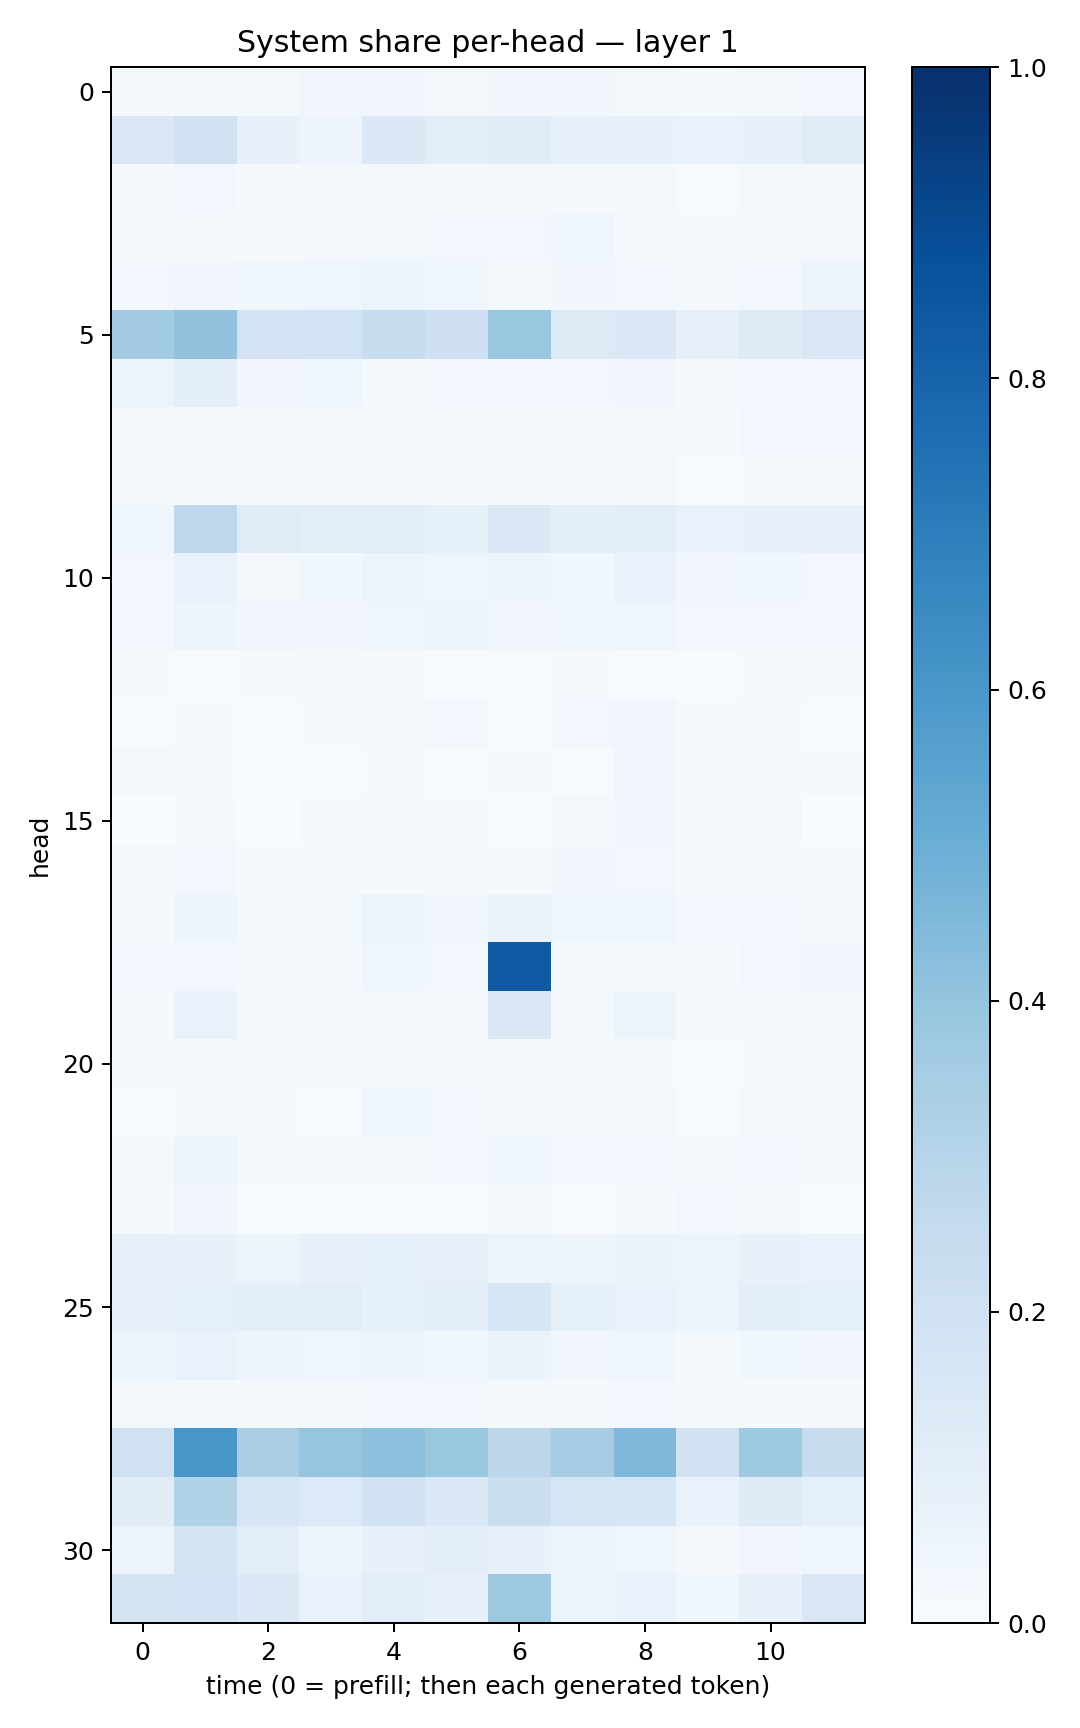

The data file committed next to this chart (first rows):
0.018912785, 0.02219758, 0.018273294, 0.031747777, 0.03274334, 0.020301245, 0.032094575, 0.03141254, 0.017045768, 0.012053388, 0.020119501, 0.023923254
0.1462, 0.1943, 0.07664, 0.04764, 0.137, 0.102, 0.1164, 0.07652, 0.07042, 0.06777, 0.07524, 0.1194
0.01524, 0.0253, 0.009665, 0.01726, 0.01563, 0.01238, 0.01781, 0.0132, 0.0221, 0.007609, 0.0167, 0.01511
0.01851, 0.02168, 0.009678, 0.0178, 0.02175, 0.02397, 0.02741, 0.04237, 0.02081, 0.02049, 0.01815, 0.01922
0.02972, 0.03147, 0.03714, 0.04116, 0.0515, 0.03851, 0.02176, 0.03363, 0.02611, 0.02124, 0.03104, 0.05682
0.3627, 0.405, 0.1831, 0.1861, 0.2402, 0.2053, 0.383, 0.1254, 0.1463, 0.07906, 0.1221, 0.1514
0.05213, 0.1011, 0.03485, 0.03955, 0.02116, 0.02826, 0.02706, 0.02463, 0.032, 0.01603, 0.02618, 0.02349
0.01661, 0.01319, 0.01279, 0.01579, 0.01808, 0.01826, 0.01478, 0.01798, 0.02158, 0.01438, 0.02514, 0.02777
0.01473, 0.01549, 0.009013, 0.01529, 0.01088, 0.01271, 0.01134, 0.01887, 0.01815, 0.006076, 0.009964, 0.01066
0.03969, 0.2758, 0.1186, 0.1035, 0.1042, 0.08338, 0.1375, 0.09458, 0.1047, 0.06957, 0.07636, 0.07327
0.0286, 0.06874, 0.02067, 0.03592, 0.05804, 0.04542, 0.04691, 0.03771, 0.06931, 0.03406, 0.03755, 0.0305
0.02911, 0.04719, 0.032, 0.03238, 0.04297, 0.05112, 0.03444, 0.04244, 0.04035, 0.0251, 0.0271, 0.03059
0.0127, 0.00672, 0.01038, 0.02001, 0.01165, 0.004648, 0.004724, 0.009369, 0.007447, 0.005544, 0.01167, 0.01571
0.003984, 0.01346, 0.007272, 0.01094, 0.01241, 0.02357, 0.007135, 0.02543, 0.0326, 0.01321, 0.01853, 0.007086
0.01835, 0.01418, 0.005629, 0.00712, 0.009654, 0.004581, 0.01135, 0.006385, 0.03492, 0.01265, 0.01259, 0.009172
0.001217, 0.01088, 0.003895, 0.01388, 0.01069, 0.01362, 0.005816, 0.02001, 0.03269, 0.01893, 0.01815, 0.002686
0.01775, 0.03102, 0.01153, 0.01454, 0.01338, 0.01585, 0.01369, 0.03304, 0.02632, 0.01206, 0.01116, 0.01197
0.02151, 0.04721, 0.009575, 0.0164, 0.0608, 0.03253, 0.06347, 0.0397, 0.04223, 0.02972, 0.02459, 0.01782
0.0236, 0.02958, 0.02228, 0.0214, 0.04192, 0.02487, 0.836, 0.01365, 0.02065, 0.009971, 0.02439, 0.03273
0.0133, 0.06964, 0.01436, 0.01719, 0.02339, 0.02299, 0.1378, 0.02231, 0.05928, 0.01071, 0.01284, 0.01058
0.008093, 0.01406, 0.007869, 0.01385, 0.01803, 0.01345, 0.008778, 0.01732, 0.01352, 0.004578, 0.0134, 0.0094
0.004773, 0.01884, 0.008847, 0.004875, 0.04269, 0.02798, 0.009002, 0.01091, 0.01995, 0.007426, 0.02297, 0.01278
0.01883, 0.05939, 0.0157, 0.01555, 0.02227, 0.02458, 0.04446, 0.0278, 0.02399, 0.01669, 0.02717, 0.02244
0.007871, 0.0334, 0.002959, 0.004947, 0.005812, 0.003873, 0.0149, 0.004419, 0.01524, 0.02985, 0.02187, 0.004086
0.07327, 0.07074, 0.05308, 0.07827, 0.08978, 0.08, 0.0608, 0.04695, 0.06621, 0.0516, 0.07085, 0.06765
0.07356, 0.09266, 0.09637, 0.1034, 0.0852, 0.09396, 0.1588, 0.08285, 0.06944, 0.06075, 0.0944, 0.08229
0.05229, 0.0698, 0.04753, 0.03932, 0.05846, 0.03634, 0.06506, 0.03334, 0.04474, 0.01327, 0.03722, 0.03192
0.01695, 0.02125, 0.01518, 0.01722, 0.03003, 0.0248, 0.01974, 0.01661, 0.0285, 0.01735, 0.02194, 0.02051
0.2027, 0.6022, 0.3382, 0.3963, 0.4166, 0.3829, 0.278, 0.3481, 0.4505, 0.1888, 0.3716, 0.2366
0.1112, 0.309, 0.159, 0.136, 0.189, 0.1381, 0.225, 0.1683, 0.1671, 0.06759, 0.1232, 0.08933
0.05752, 0.175, 0.1028, 0.06035, 0.07586, 0.09887, 0.07328, 0.05679, 0.04346, 0.01882, 0.03399, 0.04184
0.178, 0.18, 0.1403, 0.06678, 0.1081, 0.07114, 0.3768, 0.05933, 0.06991, 0.0368, 0.07646, 0.1519
